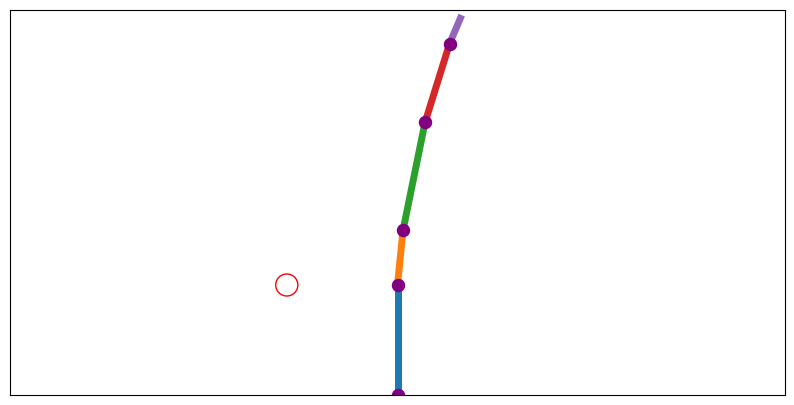

Generate this figure with matplotlib: (Note: this script raises an exception after producing the figure.)
#!/usr/bin/env python
# coding: utf-8

import numpy as np
np.seterr(divide='ignore', invalid='ignore')
import matplotlib.pyplot as plt

π = np.pi
def normalize(v):
    return (v / np.linalg.norm(v))

# Matrices de transformations et rotations
def Trans_z(d):
    return np.array([[1, 0, 0, 0], [0, 1, 0, 0], [0, 0,  1, d], [0, 0, 0, 1]], dtype=np.float64)

def Rot_z(θ):
    return np.array([[np.cos(θ), -np.sin(θ), 0, 0], [np.sin(θ), np.cos(θ), 0, 0], [0, 0, 1, 0], [0, 0, 0, 1]], dtype=np.float64)

def Trans_x(a):
    return np.array([[1, 0, 0, a], [0, 1, 0, 0], [0, 0,  1, 0], [0, 0, 0, 1]], dtype=np.float64)

def Rot_x(α):
    return np.array([[1, 0, 0, 0], [0, np.cos(α), -np.sin(α), 0], [0, np.sin(α), np.cos(α), 0], [0, 0, 0, 1]], dtype=np.float64)

def DH(d, θ, a, α):
    return np.array(Trans_z(d) @ Rot_z(θ) @ Trans_x(a) @ Rot_x(α))

class Chain:
    def __init__(self):
        self.chain = []
        self.base = [0,0,0,1]  # Position de la base
        self.pos = [[0,0]]
        self.target = [1,1]  # Position de la cible
        self.w = 0
        
    # Matrice de transformation de Denavit-Hartenberg
    def chain_DH(self, c):
        return DH(0, c[0], c[1], 0)
    
    # Ajout d'une articulation à notre chaine
    def addArticulatedChain(self, θ, size=1):
        self.chain.append([θ, size])
        self.pos.append([0,0])
        self.w += size
    
    # Position de départ
    def setStart(self, p):
        self.pos[0] = p
        
    # Position de l'end effector
    def getEndEffector(self):
        return self.pos[-1]
    
    # Position de la cible
    def setTarget(self, target):
        self.target = target
    
    
    #https://medium.com/unity3danimation/overview-of-jacobian-ik-a33939639ab2
    def getRotationAxis(self, i):
        return [0,0,1]
    
    def getJacobianTranspose(self):
        J = []
        print(len(self.chain))
        for i in range(len(self.chain)):
            # Calcul des coordonnées de l'articulation i
            pos_joint = self.pos[i]
            # Différence de position entre l'articulation i et l'effecteur final
            print("pos_joint: ", pos_joint)
            print("End effector: ", self.getEndEffector())
            delta_pos = np.array(self.getEndEffector()[:2]) - np.array(pos_joint[:2]) #on ne prend que les deux premières valeurs de pos_joint
            # Calcul de la dérivée par rapport à θ_i (2D)
            J_i = np.array([-delta_pos[1], delta_pos[0]])  # Jacobienne 2D pour rotation autour de Z
            J.append(J_i)
        Jt = np.array(J)
        return Jt
    

    def getDeltaOrientation(self):
        end_effector_pos = self.getEndEffector()[:2]  # Prendre seulement x et y
        V = np.array(self.target) - np.array(end_effector_pos)  # Différence entre la cible et l'effecteur
        Jt = self.getJacobianTranspose()  # Jacobienne transposée
        print("V: ", V)
        print("Jt: ", Jt)
        dO = np.dot(Jt, V)  # Calcul de dtheta : variation de l'angle de chaque articulation
        return dO


    #forward inchangée
    def forwardKinematics(self):
        # Calcul de la position de chaque joint
        for i in range(1, len(self.chain)+1): #on itére sur les articulations
            self.pos[i] = self.chain_DH(self.chain[0]) #on initialise la position de l'articulation avec la matrice de transformation de la première articulation
            for j in range(i-1): #on itére sur les articulations précédentes
                # rotation en z d'angle θ, translation en x de size
                self.pos[i] = self.pos[i] @ self.chain_DH(self.chain[j+1]) #on multiplie la matrice de transformation de l'articulation courante par la matrice de transformation de l'articulation précédente
            self.pos[i] = self.pos[i] @ self.base #on multiplie la matrice de transformation de l'articulation courante par la position de la base

    def inverseKinematicsCCD(self, h=0.1):
        dO = self.getDeltaOrientation()
        print("dO: ", dO)
        for i in range(len(self.chain)):
            self.chain[i][0] += dO[i] * h  # Mise à jour de l'angle de chaque articulation
        self.forwardKinematics()  # Recalcule les positions après mise à jour des articulations   

    def plot(self):
        plt.ioff()
        fig = plt.figure(figsize=(10,5))
        plt.xlim(-self.w,self.w)
        plt.ylim(0,self.w)
        plt.xticks([])
        plt.yticks([])
        
        ax = plt.gca()
        for i in range(len(self.pos)-1):
            plt.plot([self.pos[i][0], self.pos[i+1][0]], [self.pos[i][1], self.pos[i+1][1]], zorder=1, linewidth=5.0)
            plt.scatter(self.pos[i][0], self.pos[i][1], color="purple", zorder=2, s=75.0)
        
        # Un cercle pour représenter la cible
        t = plt.Circle((self.target[0], self.target[1]), 0.1, color='r', fill=False)
        ax.add_artist(t)
        return fig


# Exemple d'affichage

chain = Chain()
chain.setStart([0,0])
chain.addArticulatedChain(π/2, 1)
chain.addArticulatedChain(-0.1, 0.5)
chain.addArticulatedChain(-0.1, 1)
chain.addArticulatedChain(-0.1, 0.75)
chain.addArticulatedChain(-0.1, 0.25)
chain.setTarget([-1, 1.0])

ϵ = 0.1 # Erreur souhaitée
max_iter = 100  # Nombre d'itérations maximum
er = 1  # Erreur actuelle
j = 0  # Compteur d'itérations

while (er > ϵ and j < max_iter):
    j = j + 1
    chain.inverseKinematicsCCD()
    chain.forwardKinematics()
    chain.plot()
    f = './res/test' + str(j) + '.png'
    plt.savefig(f)
    ef = chain.getEndEffector()
    dx = chain.target[0] - ef[0]
    dy = chain.target[1] - ef[1]
    er = np.sqrt(dx*dx + dy*dy)
